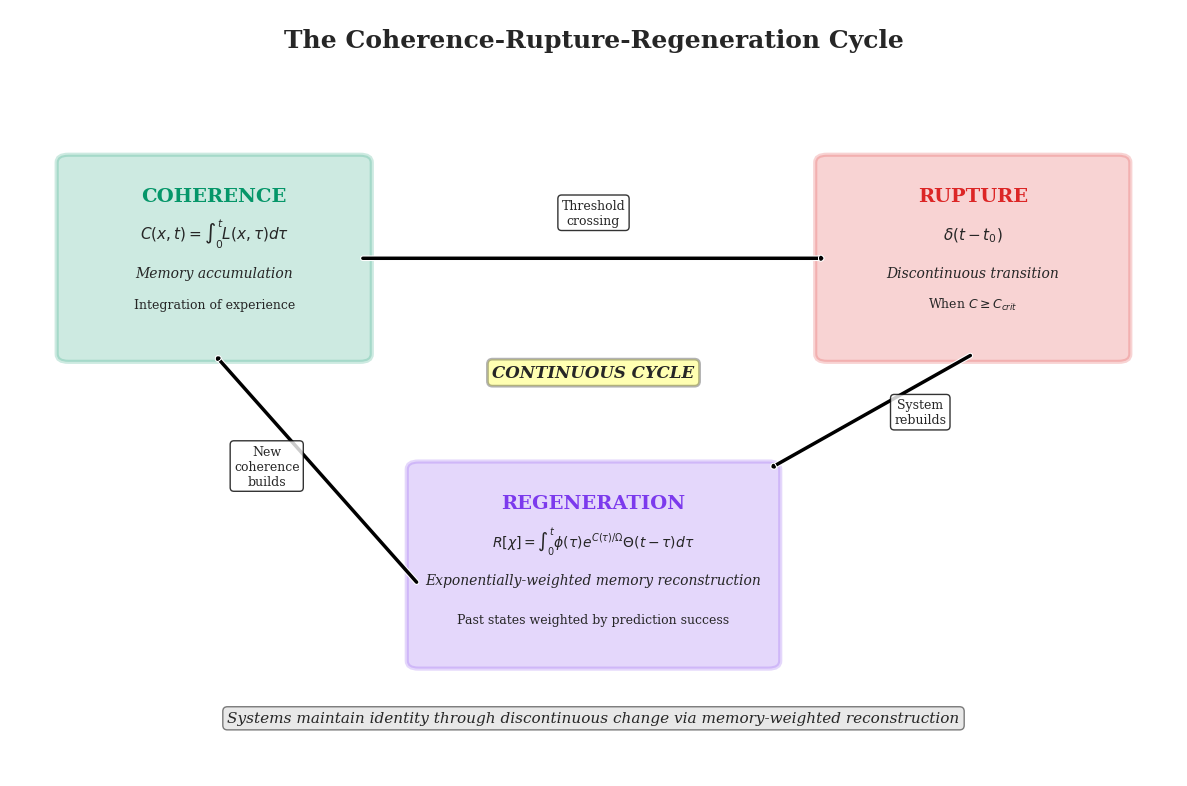
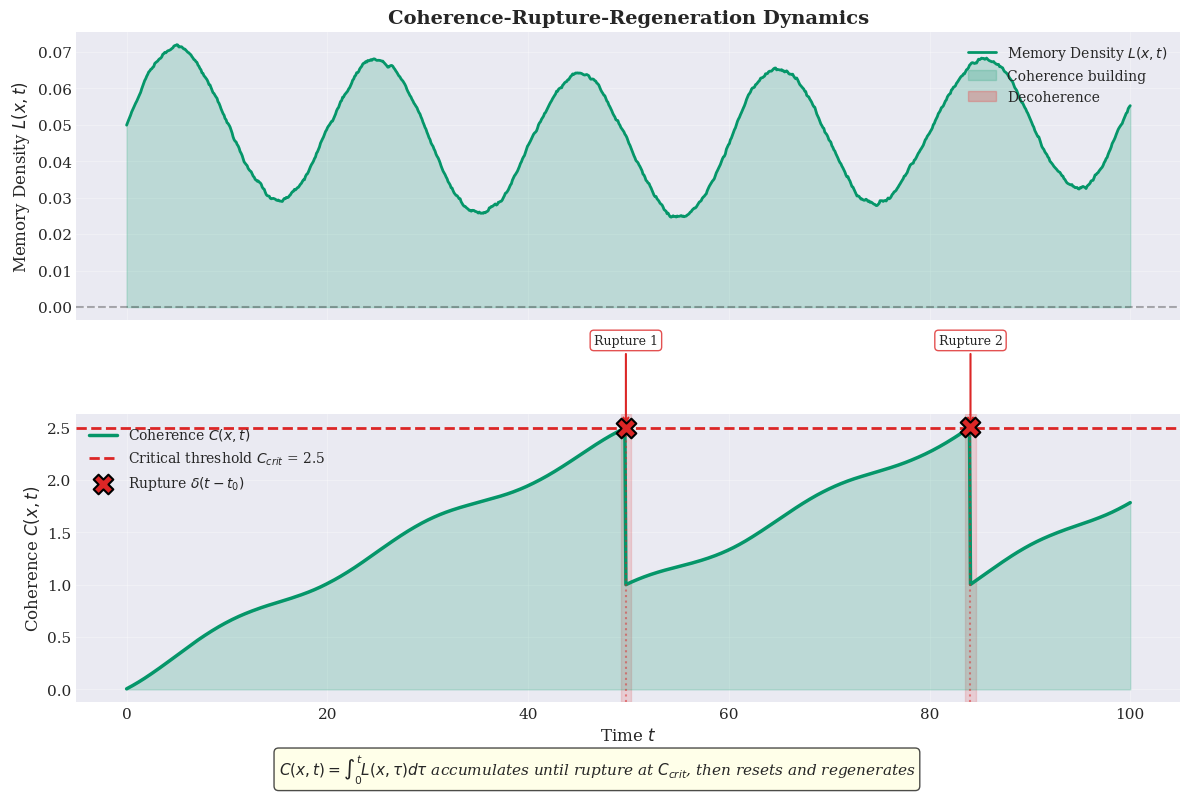
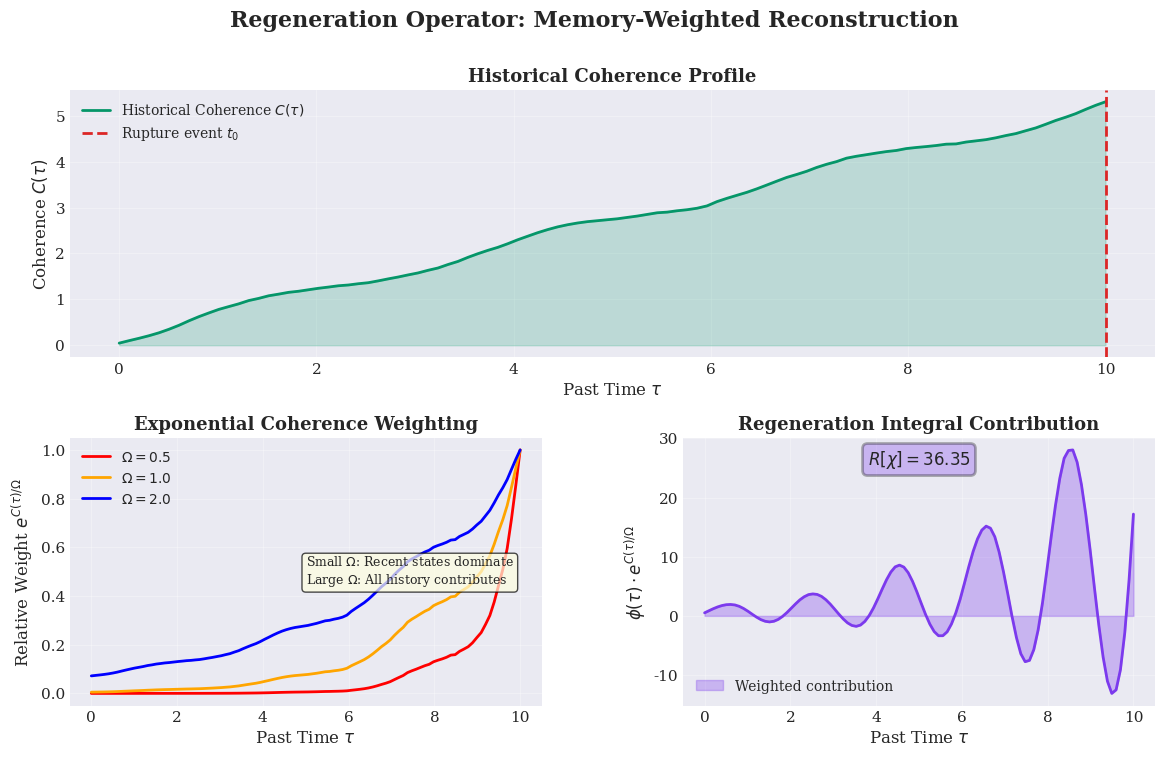
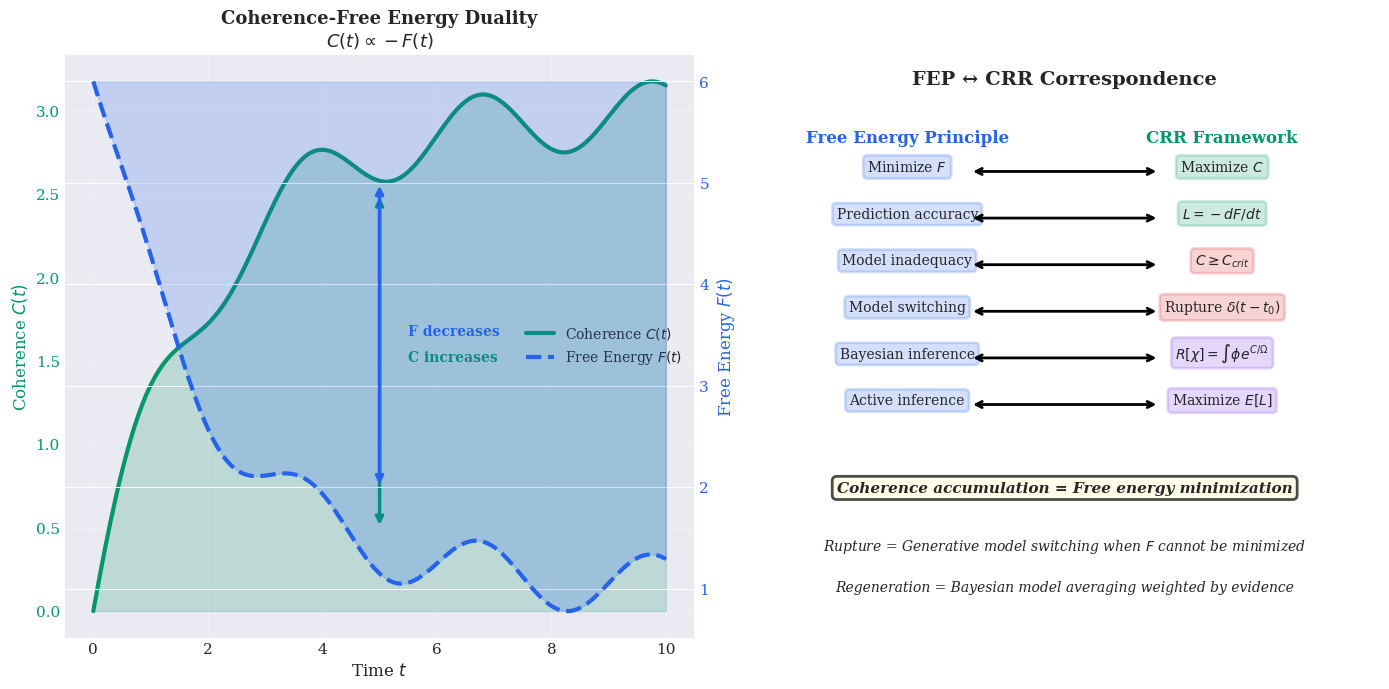
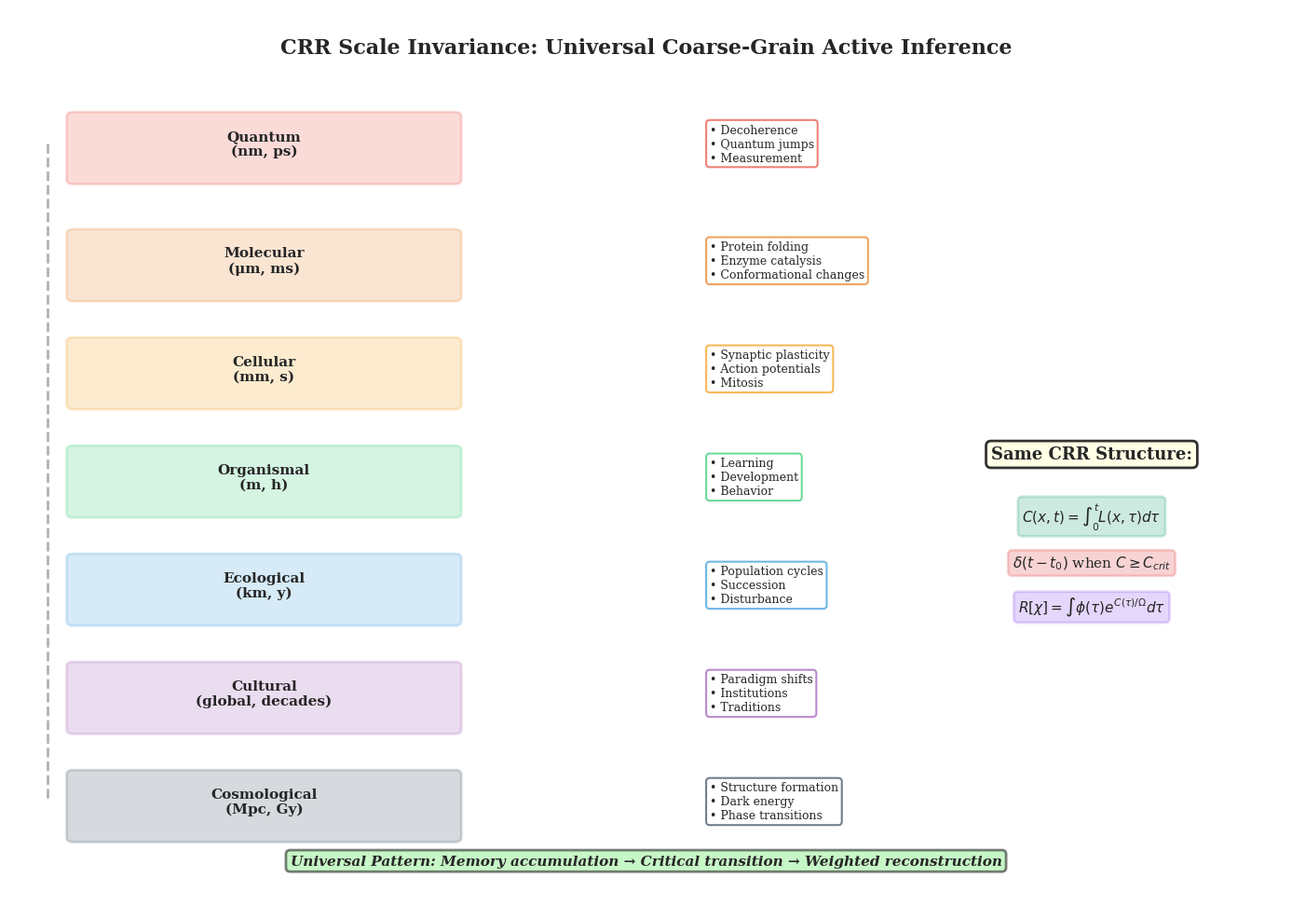
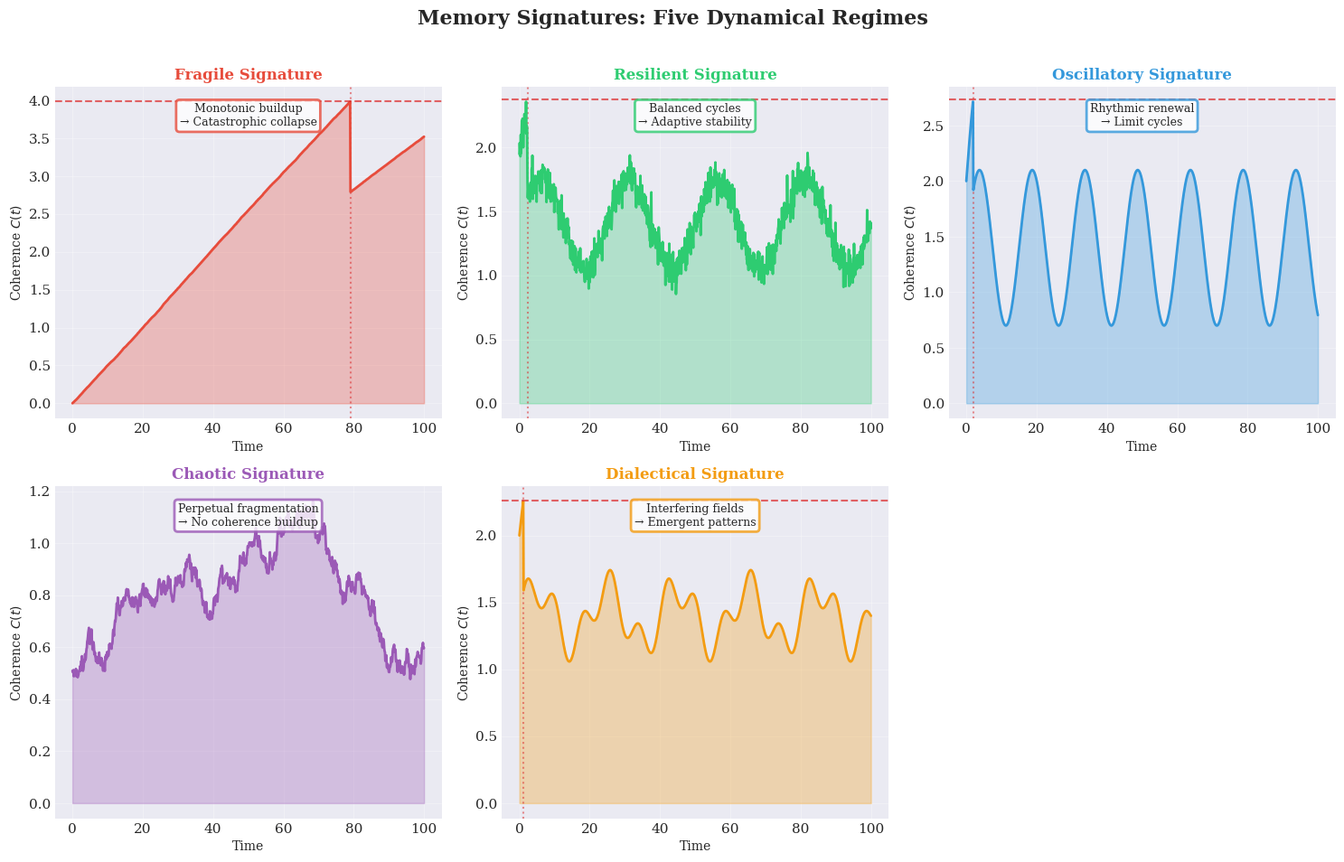

Python code for these plots, in order:
#!/usr/bin/env python3
"""
Generate comprehensive CRR framework diagrams for LaTeX document.
Creates PNG images explaining Coherence-Rupture-Regeneration dynamics.
"""

import numpy as np
import matplotlib.pyplot as plt
import matplotlib.patches as mpatches
from matplotlib.patches import FancyBboxPatch, FancyArrowPatch, Circle
from matplotlib import patheffects
import matplotlib.gridspec as gridspec

# Set style
plt.style.use('seaborn-v0_8-darkgrid')
plt.rcParams['font.family'] = 'serif'
plt.rcParams['font.size'] = 11
plt.rcParams['axes.labelsize'] = 12
plt.rcParams['axes.titlesize'] = 14
plt.rcParams['legend.fontsize'] = 10
plt.rcParams['figure.dpi'] = 150

# Color scheme
COLOR_COHERENCE = '#059669'  # Green
COLOR_RUPTURE = '#dc2626'    # Red
COLOR_REGENERATION = '#7c3aed'  # Purple
COLOR_FEP = '#2563eb'  # Blue


def create_crr_cycle_diagram():
    """Create the complete CRR cycle showing C -> delta -> R"""
    fig, ax = plt.subplots(figsize=(12, 8))
    ax.set_xlim(0, 10)
    ax.set_ylim(0, 10)
    ax.axis('off')

    # Title
    ax.text(5, 9.5, 'The Coherence-Rupture-Regeneration Cycle',
            fontsize=18, fontweight='bold', ha='center')

    # Coherence box
    coherence_box = FancyBboxPatch((0.5, 5.5), 2.5, 2.5,
                                   boxstyle="round,pad=0.1",
                                   edgecolor=COLOR_COHERENCE,
                                   facecolor=COLOR_COHERENCE,
                                   alpha=0.2, linewidth=3)
    ax.add_patch(coherence_box)
    ax.text(1.75, 7.5, 'COHERENCE', fontsize=14, fontweight='bold',
            ha='center', color=COLOR_COHERENCE)
    ax.text(1.75, 7.0, r'$C(x,t) = \int_0^t L(x,\tau) d\tau$',
            fontsize=11, ha='center')
    ax.text(1.75, 6.5, 'Memory accumulation', fontsize=10, ha='center', style='italic')
    ax.text(1.75, 6.1, 'Integration of experience', fontsize=9, ha='center')

    # Rupture box
    rupture_box = FancyBboxPatch((7, 5.5), 2.5, 2.5,
                                 boxstyle="round,pad=0.1",
                                 edgecolor=COLOR_RUPTURE,
                                 facecolor=COLOR_RUPTURE,
                                 alpha=0.2, linewidth=3)
    ax.add_patch(rupture_box)
    ax.text(8.25, 7.5, 'RUPTURE', fontsize=14, fontweight='bold',
            ha='center', color=COLOR_RUPTURE)
    ax.text(8.25, 7.0, r'$\delta(t-t_0)$', fontsize=11, ha='center')
    ax.text(8.25, 6.5, 'Discontinuous transition', fontsize=10, ha='center', style='italic')
    ax.text(8.25, 6.1, 'When $C \geq C_{crit}$', fontsize=9, ha='center')

    # Regeneration box
    regen_box = FancyBboxPatch((3.5, 1.5), 3, 2.5,
                               boxstyle="round,pad=0.1",
                               edgecolor=COLOR_REGENERATION,
                               facecolor=COLOR_REGENERATION,
                               alpha=0.2, linewidth=3)
    ax.add_patch(regen_box)
    ax.text(5, 3.5, 'REGENERATION', fontsize=14, fontweight='bold',
            ha='center', color=COLOR_REGENERATION)
    ax.text(5, 3.0, r'$R[\chi] = \int_0^t \phi(\tau) e^{C(\tau)/\Omega} \Theta(t-\tau) d\tau$',
            fontsize=10, ha='center')
    ax.text(5, 2.5, 'Exponentially-weighted memory reconstruction', fontsize=10,
            ha='center', style='italic')
    ax.text(5, 2.0, 'Past states weighted by prediction success', fontsize=9, ha='center')

    # Arrows
    # C -> delta
    arrow1 = FancyArrowPatch((3, 6.75), (7, 6.75),
                            arrowstyle='->,head_width=0.6,head_length=0.6',
                            color='black', lw=2.5,
                            path_effects=[patheffects.withStroke(linewidth=4, foreground='white')])
    ax.add_patch(arrow1)
    ax.text(5, 7.2, 'Threshold\ncrossing', fontsize=9, ha='center',
            bbox=dict(boxstyle='round', facecolor='white', alpha=0.8))

    # delta -> R
    arrow2 = FancyArrowPatch((8.25, 5.5), (6.5, 4),
                            arrowstyle='->,head_width=0.6,head_length=0.6',
                            color='black', lw=2.5,
                            path_effects=[patheffects.withStroke(linewidth=4, foreground='white')])
    ax.add_patch(arrow2)
    ax.text(7.8, 4.6, 'System\nrebuilds', fontsize=9, ha='center',
            bbox=dict(boxstyle='round', facecolor='white', alpha=0.8))

    # R -> C
    arrow3 = FancyArrowPatch((3.5, 2.5), (1.75, 5.5),
                            arrowstyle='->,head_width=0.6,head_length=0.6',
                            color='black', lw=2.5,
                            path_effects=[patheffects.withStroke(linewidth=4, foreground='white')])
    ax.add_patch(arrow3)
    ax.text(2.2, 3.8, 'New\ncoherence\nbuilds', fontsize=9, ha='center',
            bbox=dict(boxstyle='round', facecolor='white', alpha=0.8))

    # Add central label
    ax.text(5, 5.2, 'CONTINUOUS CYCLE', fontsize=12, ha='center',
            fontweight='bold', style='italic',
            bbox=dict(boxstyle='round', facecolor='yellow', alpha=0.3, edgecolor='black', linewidth=2))

    # Bottom explanation
    ax.text(5, 0.7, 'Systems maintain identity through discontinuous change via memory-weighted reconstruction',
            fontsize=11, ha='center', style='italic',
            bbox=dict(boxstyle='round', facecolor='lightgray', alpha=0.5))

    plt.tight_layout()
    plt.savefig('crr-cycle-diagram.png', dpi=300, bbox_inches='tight', facecolor='white')
    print("✓ Created crr-cycle-diagram.png")
    plt.close()


def create_coherence_accumulation_graph():
    """Show coherence building over time with rupture events"""
    fig, (ax1, ax2) = plt.subplots(2, 1, figsize=(12, 8), sharex=True)

    # Time series
    t = np.linspace(0, 100, 1000)

    # Memory density L(t) with fluctuations
    L = 0.05 + 0.02*np.sin(2*np.pi*t/20) + 0.01*np.random.randn(len(t)).cumsum()/50

    # Coherence C(t) = integral of L
    C = np.cumsum(L) * (t[1]-t[0])

    # Rupture events when C crosses threshold
    C_crit = 2.5
    rupture_times = []
    rupture_coherence = []
    C_with_ruptures = C.copy()

    for i in range(1, len(t)):
        if C_with_ruptures[i] > C_crit and C_with_ruptures[i-1] <= C_crit:
            rupture_times.append(t[i])
            rupture_coherence.append(C_with_ruptures[i])
            # Reset coherence after rupture (40% reduction)
            C_with_ruptures[i:] -= 0.6 * C_with_ruptures[i]

    # Plot memory density
    ax1.plot(t, L, color=COLOR_COHERENCE, linewidth=2, label='Memory Density $L(x,t)$')
    ax1.axhline(y=0, color='black', linestyle='--', alpha=0.3)
    ax1.fill_between(t, 0, L, where=(L>0), alpha=0.2, color=COLOR_COHERENCE, label='Coherence building')
    ax1.fill_between(t, 0, L, where=(L<0), alpha=0.2, color='red', label='Decoherence')
    ax1.set_ylabel('Memory Density $L(x,t)$', fontsize=12)
    ax1.set_title('Coherence-Rupture-Regeneration Dynamics', fontsize=14, fontweight='bold')
    ax1.legend(loc='upper right')
    ax1.grid(True, alpha=0.3)

    # Plot coherence with ruptures
    ax2.plot(t, C_with_ruptures, color=COLOR_COHERENCE, linewidth=2.5, label='Coherence $C(x,t)$')
    ax2.axhline(y=C_crit, color=COLOR_RUPTURE, linestyle='--', linewidth=2,
                label=f'Critical threshold $C_{{crit}}$ = {C_crit}')

    # Mark rupture events
    for rt, rc in zip(rupture_times, rupture_coherence):
        ax2.axvline(x=rt, color=COLOR_RUPTURE, linestyle=':', alpha=0.5)
        ax2.scatter([rt], [rc], color=COLOR_RUPTURE, s=200, marker='X',
                   edgecolors='black', linewidth=1.5, zorder=5,
                   label='Rupture $\delta(t-t_0)$' if rt == rupture_times[0] else '')

    # Shade rupture regions
    for i, rt in enumerate(rupture_times):
        ax2.axvspan(rt-0.5, rt+0.5, alpha=0.15, color=COLOR_RUPTURE)
        # Add rupture annotation
        ax2.annotate(f'Rupture {i+1}', xy=(rt, C_crit), xytext=(rt, C_crit+0.8),
                    arrowprops=dict(arrowstyle='->', color=COLOR_RUPTURE, lw=1.5),
                    fontsize=9, ha='center',
                    bbox=dict(boxstyle='round', facecolor='white', alpha=0.8, edgecolor=COLOR_RUPTURE))

    ax2.fill_between(t, 0, C_with_ruptures, alpha=0.2, color=COLOR_COHERENCE)
    ax2.set_xlabel('Time $t$', fontsize=12)
    ax2.set_ylabel('Coherence $C(x,t)$', fontsize=12)
    ax2.legend(loc='upper left')
    ax2.grid(True, alpha=0.3)

    # Add explanation
    fig.text(0.5, 0.02,
            r'$C(x,t) = \int_0^t L(x,\tau) d\tau$ accumulates until rupture at $C_{crit}$, then resets and regenerates',
            ha='center', fontsize=11, style='italic',
            bbox=dict(boxstyle='round', facecolor='lightyellow', alpha=0.7))

    plt.tight_layout(rect=[0, 0.04, 1, 1])
    plt.savefig('coherence-accumulation-graph.png', dpi=300, bbox_inches='tight', facecolor='white')
    print("✓ Created coherence-accumulation-graph.png")
    plt.close()


def create_regeneration_visualization():
    """Visualize exponential weighting of historical states"""
    fig = plt.figure(figsize=(14, 8))
    gs = gridspec.GridSpec(2, 2, figure=fig, hspace=0.3, wspace=0.3)

    # Historical coherence
    ax1 = fig.add_subplot(gs[0, :])
    t_hist = np.linspace(0, 10, 100)
    C_hist = 0.5 + 0.3*np.sin(2*np.pi*t_hist/3) + 0.1*np.random.randn(len(t_hist))
    C_hist = np.cumsum(C_hist * 0.1)

    ax1.plot(t_hist, C_hist, color=COLOR_COHERENCE, linewidth=2, label='Historical Coherence $C(\\tau)$')
    ax1.fill_between(t_hist, 0, C_hist, alpha=0.2, color=COLOR_COHERENCE)
    ax1.axvline(x=10, color=COLOR_RUPTURE, linestyle='--', linewidth=2, label='Rupture event $t_0$')
    ax1.set_xlabel('Past Time $\\tau$', fontsize=12)
    ax1.set_ylabel('Coherence $C(\\tau)$', fontsize=12)
    ax1.set_title('Historical Coherence Profile', fontsize=13, fontweight='bold')
    ax1.legend()
    ax1.grid(True, alpha=0.3)

    # Exponential weighting for different Omega
    ax2 = fig.add_subplot(gs[1, 0])
    Omega_values = [0.5, 1.0, 2.0]
    colors = ['red', 'orange', 'blue']

    for Omega, color in zip(Omega_values, colors):
        weights = np.exp(C_hist / Omega)
        weights_norm = weights / np.max(weights)
        ax2.plot(t_hist, weights_norm, linewidth=2, label=f'$\\Omega = {Omega}$', color=color)

    ax2.set_xlabel('Past Time $\\tau$', fontsize=12)
    ax2.set_ylabel('Relative Weight $e^{C(\\tau)/\\Omega}$', fontsize=12)
    ax2.set_title('Exponential Coherence Weighting', fontsize=13, fontweight='bold')
    ax2.legend()
    ax2.grid(True, alpha=0.3)
    ax2.text(0.5, 0.5, 'Small $\\Omega$: Recent states dominate\nLarge $\\Omega$: All history contributes',
            transform=ax2.transAxes, fontsize=9, verticalalignment='center',
            bbox=dict(boxstyle='round', facecolor='lightyellow', alpha=0.7))

    # Regeneration contribution
    ax3 = fig.add_subplot(gs[1, 1])
    phi_hist = np.sin(2*np.pi*t_hist/2) + 0.5  # Historical field signal
    Omega = 1.5
    weights = np.exp(C_hist / Omega)
    contribution = phi_hist * weights

    ax3.fill_between(t_hist, 0, contribution, alpha=0.3, color=COLOR_REGENERATION, label='Weighted contribution')
    ax3.plot(t_hist, contribution, color=COLOR_REGENERATION, linewidth=2)
    ax3.set_xlabel('Past Time $\\tau$', fontsize=12)
    ax3.set_ylabel('$\\phi(\\tau) \\cdot e^{C(\\tau)/\\Omega}$', fontsize=12)
    ax3.set_title('Regeneration Integral Contribution', fontsize=13, fontweight='bold')
    ax3.legend()
    ax3.grid(True, alpha=0.3)

    # Calculate regeneration value
    R_value = np.trapz(contribution, t_hist)
    ax3.text(0.5, 0.9, f'$R[\\chi] = {R_value:.2f}$',
            transform=ax3.transAxes, fontsize=12, ha='center', fontweight='bold',
            bbox=dict(boxstyle='round', facecolor=COLOR_REGENERATION, alpha=0.3, edgecolor='black', linewidth=2))

    fig.suptitle('Regeneration Operator: Memory-Weighted Reconstruction', fontsize=16, fontweight='bold', y=0.98)

    plt.savefig('regeneration-visualization.png', dpi=300, bbox_inches='tight', facecolor='white')
    print("✓ Created regeneration-visualization.png")
    plt.close()


def create_fep_crr_connection():
    """Diagram showing connection between FEP and CRR"""
    fig, (ax1, ax2) = plt.subplots(1, 2, figsize=(14, 7))

    # Left: Free Energy vs Coherence
    t = np.linspace(0, 10, 200)
    C_t = 3 * (1 - np.exp(-t/2)) + 0.2*np.sin(2*np.pi*t/3)
    F_t = 5 * np.exp(-t/2) + 0.3*np.sin(2*np.pi*t/3) + 1

    ax1_twin = ax1.twinx()

    line1 = ax1.plot(t, C_t, color=COLOR_COHERENCE, linewidth=3, label='Coherence $C(t)$')
    ax1.fill_between(t, 0, C_t, alpha=0.2, color=COLOR_COHERENCE)
    ax1.set_xlabel('Time $t$', fontsize=12)
    ax1.set_ylabel('Coherence $C(t)$', fontsize=12, color=COLOR_COHERENCE)
    ax1.tick_params(axis='y', labelcolor=COLOR_COHERENCE)

    line2 = ax1_twin.plot(t, F_t, color=COLOR_FEP, linewidth=3, linestyle='--', label='Free Energy $F(t)$')
    ax1_twin.fill_between(t, F_t, 6, alpha=0.2, color=COLOR_FEP)
    ax1_twin.set_ylabel('Free Energy $F(t)$', fontsize=12, color=COLOR_FEP)
    ax1_twin.tick_params(axis='y', labelcolor=COLOR_FEP)

    # Add inverse relationship annotation
    ax1.annotate('', xy=(5, 2.5), xytext=(5, 0.5),
                arrowprops=dict(arrowstyle='<->', color=COLOR_COHERENCE, lw=2.5))
    ax1.text(5.5, 1.5, 'C increases', fontsize=10, color=COLOR_COHERENCE, fontweight='bold')

    ax1_twin.annotate('', xy=(5, 2), xytext=(5, 5),
                     arrowprops=dict(arrowstyle='<->', color=COLOR_FEP, lw=2.5))
    ax1_twin.text(5.5, 3.5, 'F decreases', fontsize=10, color=COLOR_FEP, fontweight='bold')

    ax1.set_title('Coherence-Free Energy Duality\n$C(t) \\propto -F(t)$', fontsize=13, fontweight='bold')
    ax1.grid(True, alpha=0.3)

    # Combine legends
    lines = line1 + line2
    labels = [l.get_label() for l in lines]
    ax1.legend(lines, labels, loc='center right')

    # Right: FEP Active Inference Cycle mapped to CRR
    ax2.axis('off')
    ax2.set_xlim(0, 10)
    ax2.set_ylim(0, 10)

    ax2.text(5, 9.5, 'FEP ↔ CRR Correspondence', fontsize=14, fontweight='bold', ha='center')

    # FEP column
    ax2.text(2.5, 8.5, 'Free Energy Principle', fontsize=12, ha='center', fontweight='bold',
            color=COLOR_FEP)

    fep_items = [
        (8.0, 'Minimize $F$'),
        (7.2, 'Prediction accuracy'),
        (6.4, 'Model inadequacy'),
        (5.6, 'Model switching'),
        (4.8, 'Bayesian inference'),
        (4.0, 'Active inference')
    ]

    for y, text in fep_items:
        ax2.text(2.5, y, text, fontsize=10, ha='center',
                bbox=dict(boxstyle='round', facecolor=COLOR_FEP, alpha=0.2, edgecolor=COLOR_FEP, linewidth=2))

    # CRR column
    ax2.text(7.5, 8.5, 'CRR Framework', fontsize=12, ha='center', fontweight='bold',
            color=COLOR_COHERENCE)

    crr_items = [
        (8.0, 'Maximize $C$', COLOR_COHERENCE),
        (7.2, '$L = -dF/dt$', COLOR_COHERENCE),
        (6.4, '$C \\geq C_{crit}$', COLOR_RUPTURE),
        (5.6, 'Rupture $\\delta(t-t_0)$', COLOR_RUPTURE),
        (4.8, '$R[\\chi] = \\int \\phi e^{C/\\Omega}$', COLOR_REGENERATION),
        (4.0, 'Maximize $E[L]$', COLOR_REGENERATION)
    ]

    for y, text, color in crr_items:
        ax2.text(7.5, y, text, fontsize=10, ha='center',
                bbox=dict(boxstyle='round', facecolor=color, alpha=0.2, edgecolor=color, linewidth=2))

    # Arrows showing correspondence
    arrow_ys = [8.0, 7.2, 6.4, 5.6, 4.8, 4.0]
    for y in arrow_ys:
        ax2.annotate('', xy=(6.5, y), xytext=(3.5, y),
                    arrowprops=dict(arrowstyle='<->', color='black', lw=2))

    # Bottom explanation
    ax2.text(5, 2.5, 'Coherence accumulation = Free energy minimization', fontsize=11, ha='center',
            fontweight='bold', style='italic',
            bbox=dict(boxstyle='round', facecolor='lightyellow', alpha=0.7, edgecolor='black', linewidth=2))

    ax2.text(5, 1.5, 'Rupture = Generative model switching when $F$ cannot be minimized', fontsize=10, ha='center',
            style='italic')
    ax2.text(5, 0.8, 'Regeneration = Bayesian model averaging weighted by evidence', fontsize=10, ha='center',
            style='italic')

    plt.tight_layout()
    plt.savefig('fep-crr-connection.png', dpi=300, bbox_inches='tight', facecolor='white')
    print("✓ Created fep-crr-connection.png")
    plt.close()


def create_scale_invariance_diagram():
    """Show CRR operating across multiple scales"""
    fig, ax = plt.subplots(figsize=(14, 10))
    ax.set_xlim(0, 10)
    ax.set_ylim(0, 10)
    ax.axis('off')

    ax.text(5, 9.5, 'CRR Scale Invariance: Universal Coarse-Grain Active Inference',
            fontsize=16, fontweight='bold', ha='center')

    # Scales (logarithmic spacing)
    scales = [
        (8.5, 'Quantum\n(nm, ps)', '• Decoherence\n• Quantum jumps\n• Measurement', '#e74c3c'),
        (7.2, 'Molecular\n(μm, ms)', '• Protein folding\n• Enzyme catalysis\n• Conformational changes', '#e67e22'),
        (6.0, 'Cellular\n(mm, s)', '• Synaptic plasticity\n• Action potentials\n• Mitosis', '#f39c12'),
        (4.8, 'Organismal\n(m, h)', '• Learning\n• Development\n• Behavior', '#2ecc71'),
        (3.6, 'Ecological\n(km, y)', '• Population cycles\n• Succession\n• Disturbance', '#3498db'),
        (2.4, 'Cultural\n(global, decades)', '• Paradigm shifts\n• Institutions\n• Traditions', '#9b59b6'),
        (1.2, 'Cosmological\n(Mpc, Gy)', '• Structure formation\n• Dark energy\n• Phase transitions', '#34495e')
    ]

    for y, scale_label, examples, color in scales:
        # Scale box
        box = FancyBboxPatch((0.5, y-0.4), 3, 0.7,
                            boxstyle="round,pad=0.05",
                            edgecolor=color,
                            facecolor=color,
                            alpha=0.2, linewidth=2)
        ax.add_patch(box)
        ax.text(2, y, scale_label, fontsize=11, ha='center', va='center', fontweight='bold')

        # Examples
        ax.text(5.5, y, examples, fontsize=9, va='center',
                bbox=dict(boxstyle='round', facecolor='white', alpha=0.7, edgecolor=color, linewidth=1.5))

    # Connecting line showing continuity
    y_values = [s[0] for s in scales]
    ax.plot([0.3]*len(y_values), y_values, 'k--', linewidth=2, alpha=0.3)

    # CRR operators apply at all scales
    ax.text(8.5, 5, 'Same CRR Structure:', fontsize=13, fontweight='bold', ha='center',
            bbox=dict(boxstyle='round', facecolor='lightyellow', alpha=0.8, edgecolor='black', linewidth=2))

    crr_formulas = [
        (4.3, f'$C(x,t) = \\int_0^t L(x,\\tau) d\\tau$', COLOR_COHERENCE),
        (3.8, f'$\\delta(t-t_0)$ when $C \\geq C_{{crit}}$', COLOR_RUPTURE),
        (3.3, f'$R[\\chi] = \\int \\phi(\\tau) e^{{C(\\tau)/\\Omega}} d\\tau$', COLOR_REGENERATION)
    ]

    for y, formula, color in crr_formulas:
        ax.text(8.5, y, formula, fontsize=11, ha='center',
                bbox=dict(boxstyle='round', facecolor=color, alpha=0.2, edgecolor=color, linewidth=2))

    # Key insight
    ax.text(5, 0.5, 'Universal Pattern: Memory accumulation → Critical transition → Weighted reconstruction',
            fontsize=11, ha='center', fontweight='bold', style='italic',
            bbox=dict(boxstyle='round', facecolor='lightgreen', alpha=0.5, edgecolor='black', linewidth=2))

    plt.tight_layout()
    plt.savefig('scale-invariance-diagram.png', dpi=300, bbox_inches='tight', facecolor='white')
    print("✓ Created scale-invariance-diagram.png")
    plt.close()


def create_memory_signatures_diagram():
    """Visualize the 5 memory signature types"""
    fig, axes = plt.subplots(2, 3, figsize=(15, 10))
    fig.delaxes(axes[1, 2])  # Remove last subplot

    t = np.linspace(0, 100, 1000)

    signatures = [
        # (ax, title, coherence_func, color, description)
        (axes[0, 0], 'Fragile', lambda t: t*0.05 + 0.01*np.random.randn(len(t)).cumsum()/10,
         '#e74c3c', 'Monotonic buildup\n→ Catastrophic collapse'),
        (axes[0, 1], 'Resilient', lambda t: 2 + 0.5*np.sin(2*np.pi*t/25) + 0.1*np.random.randn(len(t)),
         '#2ecc71', 'Balanced cycles\n→ Adaptive stability'),
        (axes[0, 2], 'Oscillatory', lambda t: 2 + np.sin(2*np.pi*t/15),
         '#3498db', 'Rhythmic renewal\n→ Limit cycles'),
        (axes[1, 0], 'Chaotic', lambda t: 0.5 + 0.05*np.random.randn(len(t)).cumsum()/3,
         '#9b59b6', 'Perpetual fragmentation\n→ No coherence buildup'),
        (axes[1, 1], 'Dialectical', lambda t: 2 + 0.3*np.sin(2*np.pi*t/20) + 0.2*np.sin(2*np.pi*t/8),
         '#f39c12', 'Interfering fields\n→ Emergent patterns')
    ]

    for ax, title, func, color, desc in signatures:
        C = func(t)
        C = np.clip(C, 0, None)  # Ensure non-negative

        # Add ruptures for non-chaotic signatures
        if 'Chaotic' not in title:
            C_crit = np.mean(C) + np.std(C)
            for i in range(1, len(t)):
                if C[i] > C_crit and C[i-1] <= C_crit:
                    ax.axvline(x=t[i], color=COLOR_RUPTURE, linestyle=':', alpha=0.5, linewidth=1.5)
                    C[i:] *= 0.7  # Partial reset

        ax.plot(t, C, color=color, linewidth=2)
        ax.fill_between(t, 0, C, alpha=0.3, color=color)

        if 'Chaotic' not in title:
            ax.axhline(y=C_crit, color=COLOR_RUPTURE, linestyle='--', linewidth=1.5, alpha=0.7,
                      label='$C_{crit}$')

        ax.set_title(f'{title} Signature', fontsize=12, fontweight='bold', color=color)
        ax.set_xlabel('Time', fontsize=10)
        ax.set_ylabel('Coherence $C(t)$', fontsize=10)
        ax.text(0.5, 0.95, desc, transform=ax.transAxes, fontsize=9, ha='center', va='top',
                bbox=dict(boxstyle='round', facecolor='white', alpha=0.8, edgecolor=color, linewidth=2))
        ax.grid(True, alpha=0.3)

    fig.suptitle('Memory Signatures: Five Dynamical Regimes', fontsize=16, fontweight='bold')

    plt.tight_layout(rect=[0, 0.03, 1, 0.97])
    plt.savefig('memory-signatures-diagram.png', dpi=300, bbox_inches='tight', facecolor='white')
    print("✓ Created memory-signatures-diagram.png")
    plt.close()


def main():
    """Generate all CRR diagrams"""
    print("Generating CRR framework diagrams...")
    print("=" * 60)

    create_crr_cycle_diagram()
    create_coherence_accumulation_graph()
    create_regeneration_visualization()
    create_fep_crr_connection()
    create_scale_invariance_diagram()
    create_memory_signatures_diagram()

    print("=" * 60)
    print("✓ All diagrams generated successfully!")
    print("\nGenerated files:")
    print("  1. crr-cycle-diagram.png")
    print("  2. coherence-accumulation-graph.png")
    print("  3. regeneration-visualization.png")
    print("  4. fep-crr-connection.png")
    print("  5. scale-invariance-diagram.png")
    print("  6. memory-signatures-diagram.png")
    print("\nThese images can now be included in the LaTeX document.")


if __name__ == '__main__':
    main()
